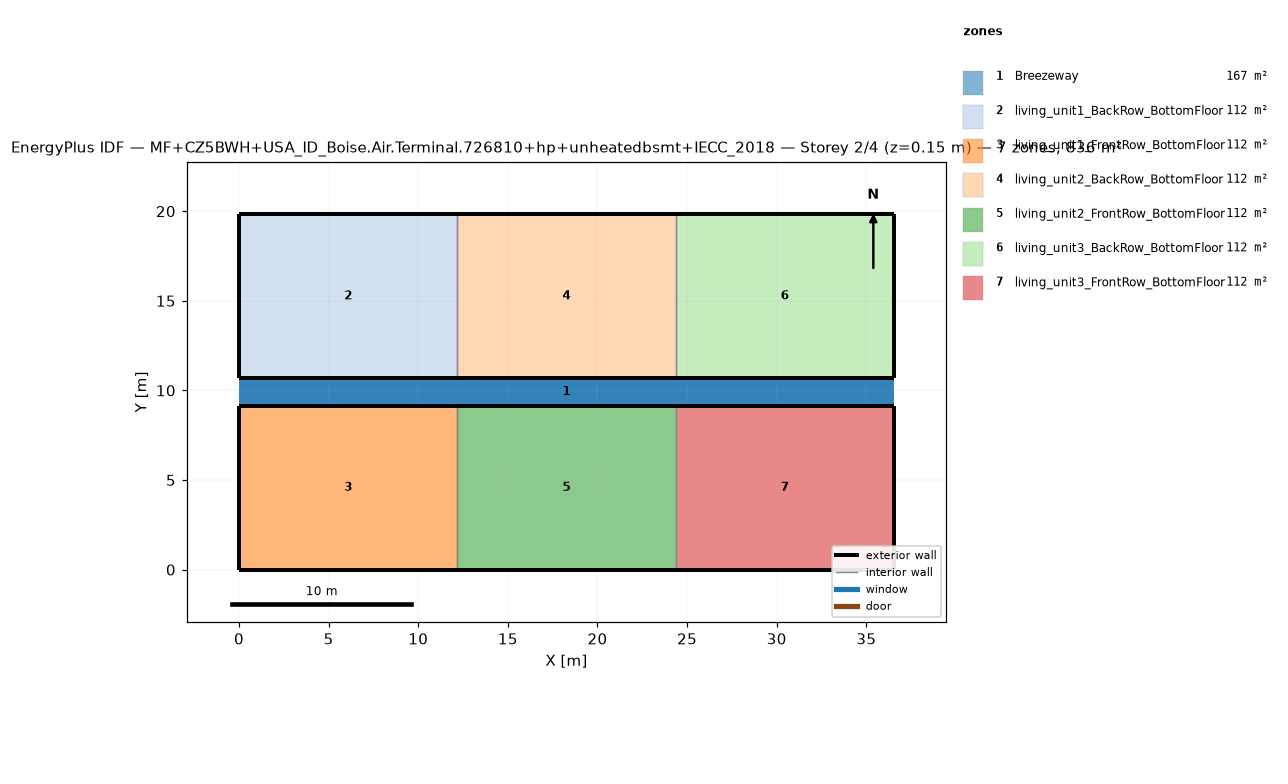
=== STOREY PLAN SPEC (per zone: floor XY polygon, exterior-wall plan segments, windows/doors) ===
zone 1: Breezeway  (167.0 m²)
  floor: (36.54, 9.16) (0.00, 9.16) (0.00, 10.68) (36.54, 10.68)
  floor: (36.54, 9.16) (0.00, 9.16) (0.00, 10.68) (36.54, 10.68)
  floor: (36.54, 9.16) (0.00, 9.16) (0.00, 10.68) (36.54, 10.68)
zone 2: living_unit1_BackRow_BottomFloor  (111.5 m²)
  floor: (12.18, 10.68) (0.00, 10.68) (0.00, 19.84) (12.18, 19.84)
  exterior wall: (0.00, 10.68) – (12.18, 10.68)  [12.2 m]
  exterior wall: (12.18, 19.84) – (0.00, 19.84)  [12.2 m]
  exterior wall: (0.00, 19.84) – (0.00, 10.68)  [9.2 m]
  interior walls: 1
zone 3: living_unit1_FrontRow_BottomFloor  (111.5 m²)
  floor: (12.18, 0.00) (0.00, 0.00) (0.00, 9.16) (12.18, 9.16)
  exterior wall: (0.00, 0.00) – (12.18, 0.00)  [12.2 m]
  exterior wall: (12.18, 9.16) – (0.00, 9.16)  [12.2 m]
  exterior wall: (0.00, 9.16) – (0.00, 0.00)  [9.2 m]
  interior walls: 1
zone 4: living_unit2_BackRow_BottomFloor  (111.5 m²)
  floor: (24.36, 10.68) (12.18, 10.68) (12.18, 19.84) (24.36, 19.84)
  exterior wall: (12.18, 10.68) – (24.36, 10.68)  [12.2 m]
  exterior wall: (24.36, 19.84) – (12.18, 19.84)  [12.2 m]
  interior walls: 2
zone 5: living_unit2_FrontRow_BottomFloor  (111.5 m²)
  floor: (24.36, 0.00) (12.18, 0.00) (12.18, 9.16) (24.36, 9.16)
  exterior wall: (12.18, 0.00) – (24.36, 0.00)  [12.2 m]
  exterior wall: (24.36, 9.16) – (12.18, 9.16)  [12.2 m]
  interior walls: 2
zone 6: living_unit3_BackRow_BottomFloor  (111.5 m²)
  floor: (36.54, 10.68) (24.36, 10.68) (24.36, 19.84) (36.54, 19.84)
  exterior wall: (24.36, 10.68) – (36.54, 10.68)  [12.2 m]
  exterior wall: (36.54, 10.68) – (36.54, 19.84)  [9.2 m]
  exterior wall: (36.54, 19.84) – (24.36, 19.84)  [12.2 m]
  interior walls: 1
zone 7: living_unit3_FrontRow_BottomFloor  (111.5 m²)
  floor: (36.54, 0.00) (24.36, 0.00) (24.36, 9.16) (36.54, 9.16)
  exterior wall: (24.36, 0.00) – (36.54, 0.00)  [12.2 m]
  exterior wall: (36.54, 0.00) – (36.54, 9.16)  [9.2 m]
  exterior wall: (36.54, 9.16) – (24.36, 9.16)  [12.2 m]
  interior walls: 1

=== DERIVED (storey summary) ===
Building: MF+CZ5BWH+USA_ID_Boise.Air.Terminal.726810+hp+unheatedbsmt+IECC_2018
Storey: 2 of 4  (floor level z = 0.15 m)
Storey gross floor area: 836.2 m²
Zones on this storey: 7
  - Breezeway: floor 167.0 m²
  - living_unit1_BackRow_BottomFloor: floor 111.5 m²; exterior wall 33.5 m (86.9 m²); WWR 0.0%
  - living_unit1_FrontRow_BottomFloor: floor 111.5 m²; exterior wall 33.5 m (86.9 m²); WWR 0.0%
  - living_unit2_BackRow_BottomFloor: floor 111.5 m²; exterior wall 24.4 m (63.1 m²); WWR 0.0%
  - living_unit2_FrontRow_BottomFloor: floor 111.5 m²; exterior wall 24.4 m (63.1 m²); WWR 0.0%
  - living_unit3_BackRow_BottomFloor: floor 111.5 m²; exterior wall 33.5 m (86.9 m²); WWR 0.0%
  - living_unit3_FrontRow_BottomFloor: floor 111.5 m²; exterior wall 33.5 m (86.9 m²); WWR 0.0%
Zone adjacency (shared interzone walls):
  - living_unit1_BackRow_BottomFloor ↔ living_unit2_BackRow_BottomFloor
  - living_unit1_FrontRow_BottomFloor ↔ living_unit2_FrontRow_BottomFloor
  - living_unit2_BackRow_BottomFloor ↔ living_unit3_BackRow_BottomFloor
  - living_unit2_FrontRow_BottomFloor ↔ living_unit3_FrontRow_BottomFloor